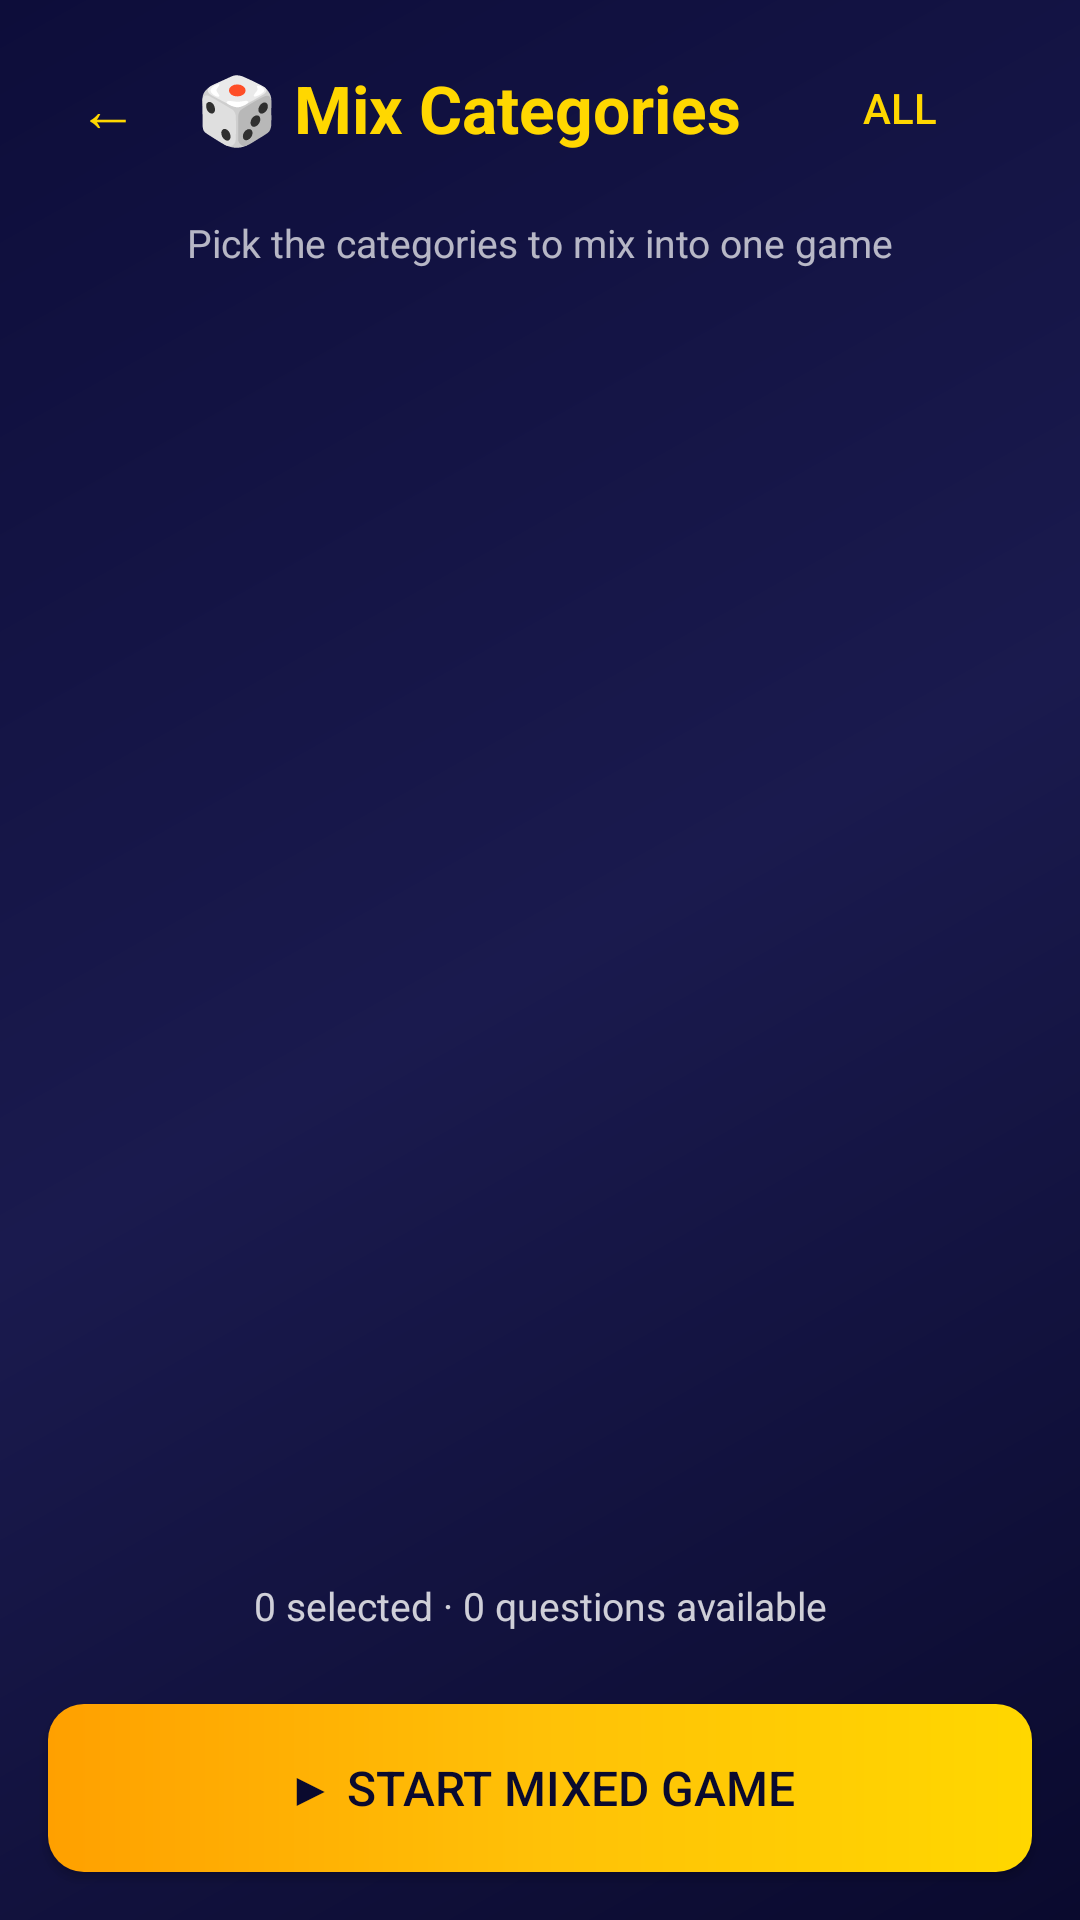

Produce the Android XML layout that renders to this screen, including the resource entries it uses.
<!-- AndroidManifest.xml: application theme Theme.MillionaireGame -->
<!-- res/layout/activity_mix_category.xml -->
<?xml version="1.0" encoding="utf-8"?>
<LinearLayout xmlns:android="http://schemas.android.com/apk/res/android"
    android:layout_width="match_parent"
    android:layout_height="match_parent"
    android:orientation="vertical"
    android:background="@drawable/bg_gradient">

    <LinearLayout
        android:layout_width="match_parent"
        android:layout_height="wrap_content"
        android:orientation="horizontal"
        android:gravity="center_vertical"
        android:padding="16dp">

        <Button
            android:id="@+id/btnBack"
            android:layout_width="40dp"
            android:layout_height="40dp"
            android:text="←"
            android:textSize="20sp"
            android:textColor="@color/gold"
            android:background="@android:color/transparent" />

        <TextView
            android:layout_width="0dp"
            android:layout_height="wrap_content"
            android:layout_weight="1"
            android:text="🎲 Mix Categories"
            android:textSize="22sp"
            android:textStyle="bold"
            android:textColor="@color/gold"
            android:gravity="center" />

        <Button
            android:id="@+id/btnSelectAll"
            android:layout_width="wrap_content"
            android:layout_height="40dp"
            android:text="All"
            android:textSize="14sp"
            android:textColor="@color/gold"
            android:background="@android:color/transparent" />
    </LinearLayout>

    <TextView
        android:layout_width="match_parent"
        android:layout_height="wrap_content"
        android:text="Pick the categories to mix into one game"
        android:textSize="13sp"
        android:textColor="@color/white"
        android:alpha="0.7"
        android:gravity="center"
        android:paddingBottom="8dp" />

    <androidx.recyclerview.widget.RecyclerView
        android:id="@+id/rvCategories"
        android:layout_width="match_parent"
        android:layout_height="0dp"
        android:layout_weight="1"
        android:padding="16dp"
        android:clipToPadding="false" />

    <TextView
        android:id="@+id/tvFooterInfo"
        android:layout_width="match_parent"
        android:layout_height="wrap_content"
        android:text="0 selected · 0 questions available"
        android:textSize="13sp"
        android:textColor="@color/white"
        android:alpha="0.8"
        android:gravity="center"
        android:paddingBottom="8dp" />

    <Button
        android:id="@+id/btnStart"
        android:layout_width="match_parent"
        android:layout_height="56dp"
        android:text="▶ START MIXED GAME"
        android:textSize="16sp"
        android:textColor="@color/dark_blue"
        android:background="@drawable/btn_primary"
        android:layout_margin="16dp" />

</LinearLayout>
<!-- resources referenced by this layout -->
<resources>
  <color name="dark_blue">#0a0a2e</color>
  <color name="gold">#FFD700</color>
  <color name="white">#FFFFFF</color>
  <!-- drawable bg_gradient (drawable) -->
  <?xml version="1.0" encoding="utf-8"?>
  <shape xmlns:android="http://schemas.android.com/apk/res/android"
      android:shape="rectangle">
      <gradient
          android:startColor="#0a0a2e"
          android:centerColor="#1a1a4e"
          android:endColor="#0d0d3a"
          android:angle="135" />
  </shape>
  <!-- drawable btn_primary (drawable) -->
  <?xml version="1.0" encoding="utf-8"?>
  <shape xmlns:android="http://schemas.android.com/apk/res/android"
      android:shape="rectangle">
      <gradient
          android:startColor="#FFD700"
          android:centerColor="#FFC107"
          android:endColor="#FFA000"
          android:angle="180" />
      <corners android:radius="12dp" />
  </shape>
  <style name="Theme.MillionaireGame" parent="Theme.MaterialComponents.DayNight.NoActionBar">
          <item name="colorPrimary">@color/gold</item>
          <item name="colorPrimaryVariant">@color/gold_dark</item>
          <item name="colorOnPrimary">@color/dark_blue</item>
          <item name="colorSecondary">@color/light_blue</item>
          <item name="colorSecondaryVariant">@color/medium_blue</item>
          <item name="colorOnSecondary">@color/white</item>
          <item name="android:windowBackground">@color/dark_blue</item>
          <item name="android:statusBarColor">@color/dark_blue</item>
          <item name="android:navigationBarColor">@color/dark_blue</item>
          <item name="android:textColorPrimary">@color/white</item>
      </style>
  <color name="gold_dark">#FFA000</color>
  <color name="light_blue">#283593</color>
  <color name="medium_blue">#1a237e</color>
</resources>
